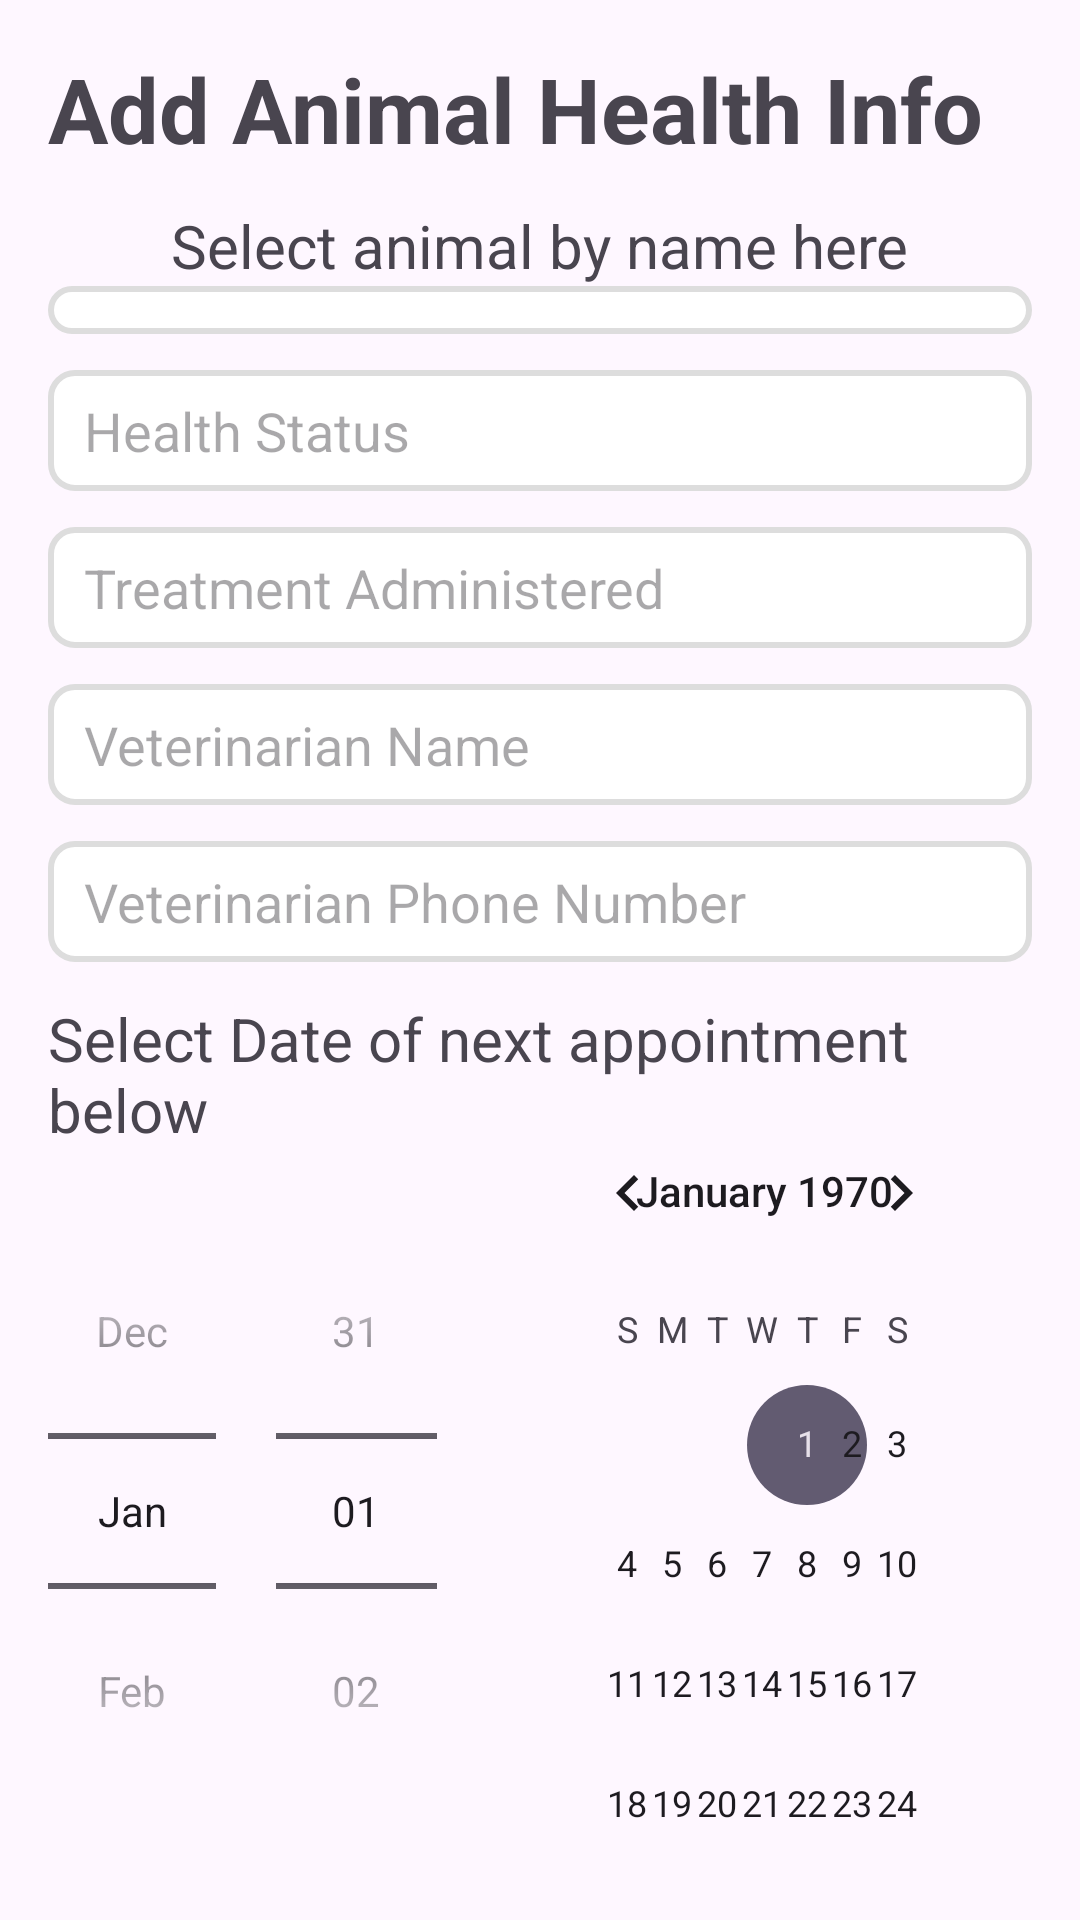

The Android layout XML behind this screen, and the referenced resources:
<!-- AndroidManifest.xml: application theme Theme.MyLivestock -->
<!-- res/layout/activity_add_edit_health.xml -->
<LinearLayout xmlns:android="http://schemas.android.com/apk/res/android"
    android:layout_width="match_parent"
    android:layout_height="match_parent"
    android:orientation="vertical"
    android:padding="16dp">
<TextView
    android:layout_width="wrap_content"
    android:layout_height="wrap_content"
    android:textSize="30sp"
    android:textStyle="bold"
    android:text="Add Animal Health Info"
    android:layout_marginBottom="12dp"/>
    
    <TextView
        android:layout_width="wrap_content"
        android:layout_height="wrap_content"
        android:text="Select animal by name here"
        android:textSize="20sp"
        android:layout_gravity="center"/>
    <Spinner
        android:id="@+id/spinner_livestock"
        android:layout_width="match_parent"
        android:layout_height="wrap_content"
        android:background="@drawable/edittext_bg"
        android:layout_marginBottom="12dp"
        />

    
    <EditText
        android:id="@+id/edit_text_health_status"
        android:layout_width="match_parent"
        android:layout_height="wrap_content"
        android:hint="Health Status"
        android:background="@drawable/edittext_bg"
        android:layout_marginBottom="12dp"/>

    
    <EditText
        android:id="@+id/edit_text_treatment"
        android:layout_width="match_parent"
        android:layout_height="wrap_content"
        android:hint="Treatment Administered"
        android:background="@drawable/edittext_bg"
        android:layout_marginBottom="12dp"/>

    
    <EditText
        android:id="@+id/edit_text_vet_name"
        android:layout_width="match_parent"
        android:layout_height="wrap_content"
        android:hint="Veterinarian Name"
        android:background="@drawable/edittext_bg"
        android:layout_marginBottom="12dp"/>

    
    <EditText
        android:id="@+id/edit_text_vet_phone"
        android:layout_width="match_parent"
        android:layout_height="wrap_content"
        android:hint="Veterinarian Phone Number"
        android:background="@drawable/edittext_bg"
        android:layout_marginBottom="12dp"/>

    <TextView
        android:layout_width="wrap_content"
        android:layout_height="wrap_content"
        android:text="Select Date of next appointment below"
        android:layout_gravity="center"
        android:textSize="20sp"/>

    
    <DatePicker
        android:id="@+id/date_picker_next_checkup"
        android:layout_width="match_parent"
        android:layout_height="wrap_content"
        android:calendarViewShown="true"
        android:datePickerMode="spinner" />

    
    <Button
        android:id="@+id/button_save"
        android:layout_width="match_parent"
        android:layout_marginTop="20dp"
        android:backgroundTint="#C9FF5722"
        android:layout_height="wrap_content"
        android:text="Save" />

</LinearLayout>
<!-- resources referenced by this layout -->
<resources>
  <!-- drawable edittext_bg (drawable) -->
  <?xml version="1.0" encoding="utf-8"?>
  <shape xmlns:android="http://schemas.android.com/apk/res/android">
      
      <solid android:color="#FFFFFF" />
  
      
      <corners android:radius="8dp" />
  
      
      <stroke
          android:width="2dp"
          android:color="#DDDDDD" />
  
      
      <padding
          android:left="12dp"
          android:right="12dp"
          android:top="8dp"
          android:bottom="8dp" />
  
      
  
  </shape>
  <style name="Theme.MyLivestock" parent="Base.Theme.MyLivestock" />
  <style name="Base.Theme.MyLivestock" parent="Theme.Material3.DayNight.NoActionBar">
          
          
      </style>
</resources>
